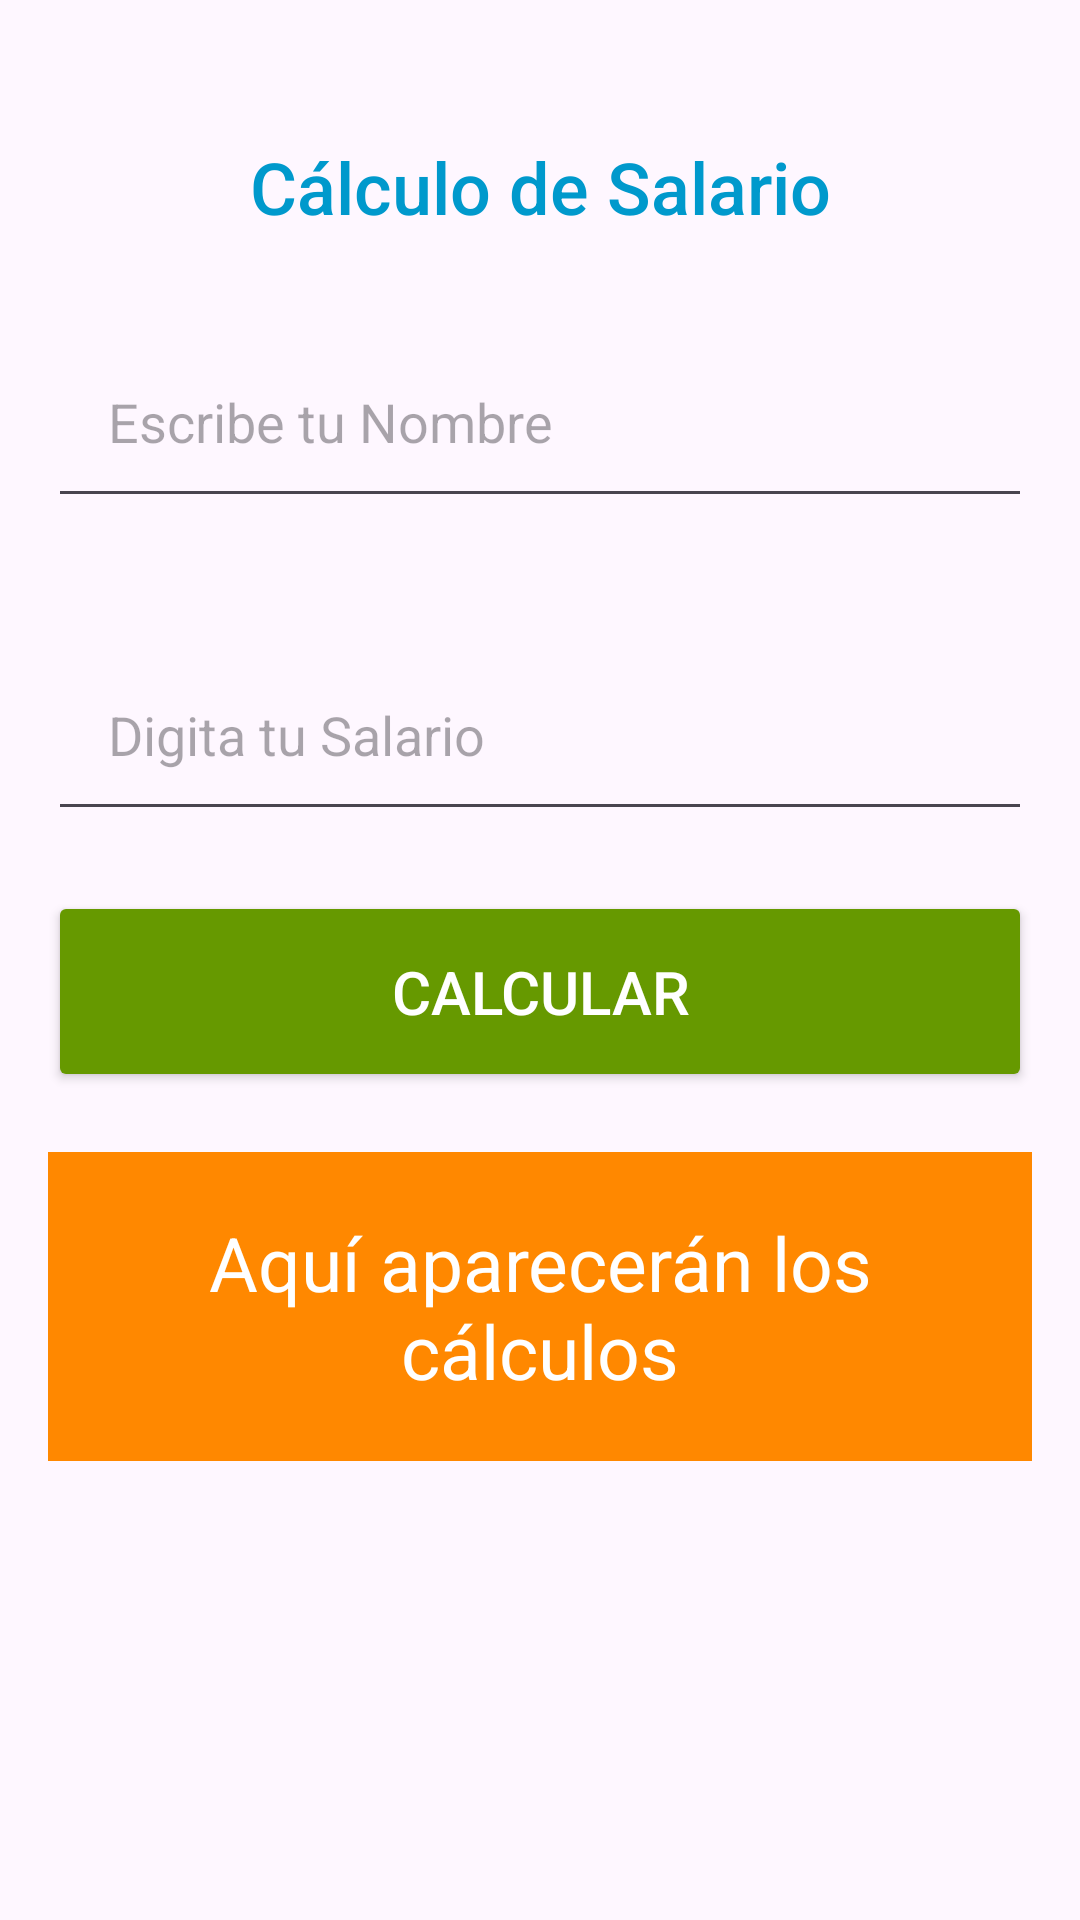

Android layout source for this screen:
<!-- AndroidManifest.xml: application theme Theme.ExamenUnoAndroid -->
<!-- res/layout/activity_main2.xml -->
<?xml version="1.0" encoding="utf-8"?>
<RelativeLayout xmlns:android="http://schemas.android.com/apk/res/android"
    xmlns:tools="http://schemas.android.com/tools"
    android:id="@+id/main2"
    android:layout_width="match_parent"
    android:layout_height="match_parent"
    tools:context=".MainActivity"
    android:padding="16dp">


    
    <TextView
        android:id="@+id/textTitle"
        android:layout_width="match_parent"
        android:layout_height="wrap_content"
        android:text="Cálculo de Salario"
        android:textSize="24sp"
        android:textColor="@android:color/holo_blue_dark"
        android:textAlignment="center"
        android:layout_marginTop="20dp"
        android:fontFamily="sans-serif-medium"
        android:padding="10dp"/>

    
    <EditText
        android:id="@+id/editTextName"
        android:layout_width="match_parent"
        android:layout_height="wrap_content"
        android:hint="Escribe tu Nombre"
        android:inputType="textPersonName"
        android:textSize="18sp"
        android:padding="20dp"
        android:layout_marginBottom="20dp"
        android:layout_marginTop="20dp"
        android:layout_below="@id/textTitle"
        android:layout_centerHorizontal="true"/>

    
    <EditText
        android:id="@+id/editTextSalary"
        android:layout_width="match_parent"
        android:layout_height="wrap_content"
        android:hint="Digita tu Salario"
        android:inputType="numberDecimal"
        android:textSize="18sp"
        android:padding="20dp"
        android:layout_below="@id/editTextName"
        android:layout_marginTop="20dp"
        android:layout_centerHorizontal="true"/>

    
    <Button
        android:id="@+id/buttonCalculate"
        android:layout_width="372dp"
        android:layout_height="wrap_content"
        android:text="Calcular"
        android:textSize="20sp"
        android:padding="20dp"
        android:backgroundTint="@android:color/holo_green_dark"
        android:textColor="@android:color/white"
        android:layout_below="@id/editTextSalary"
        android:layout_marginTop="20dp"
        android:layout_centerHorizontal="true"/>

    
    <TextView
        android:id="@+id/textViewResult"
        android:layout_width="372dp"
        android:layout_height="wrap_content"
        android:text="Aquí aparecerán los cálculos"
        android:textSize="25sp"
        android:padding="20dp"
        android:textAlignment="center"
        android:gravity="center"
        android:background="@android:color/holo_orange_dark"
        android:textColor="@android:color/white"
        android:layout_below="@id/buttonCalculate"
        android:layout_marginTop="20dp"
        android:layout_centerHorizontal="true"/>
</RelativeLayout>
<!-- resources referenced by this layout -->
<resources>
  <style name="Theme.ExamenUnoAndroid" parent="Base.Theme.ExamenUnoAndroid" />
  <style name="Base.Theme.ExamenUnoAndroid" parent="Theme.Material3.DayNight.NoActionBar">
          
          
      </style>
</resources>
